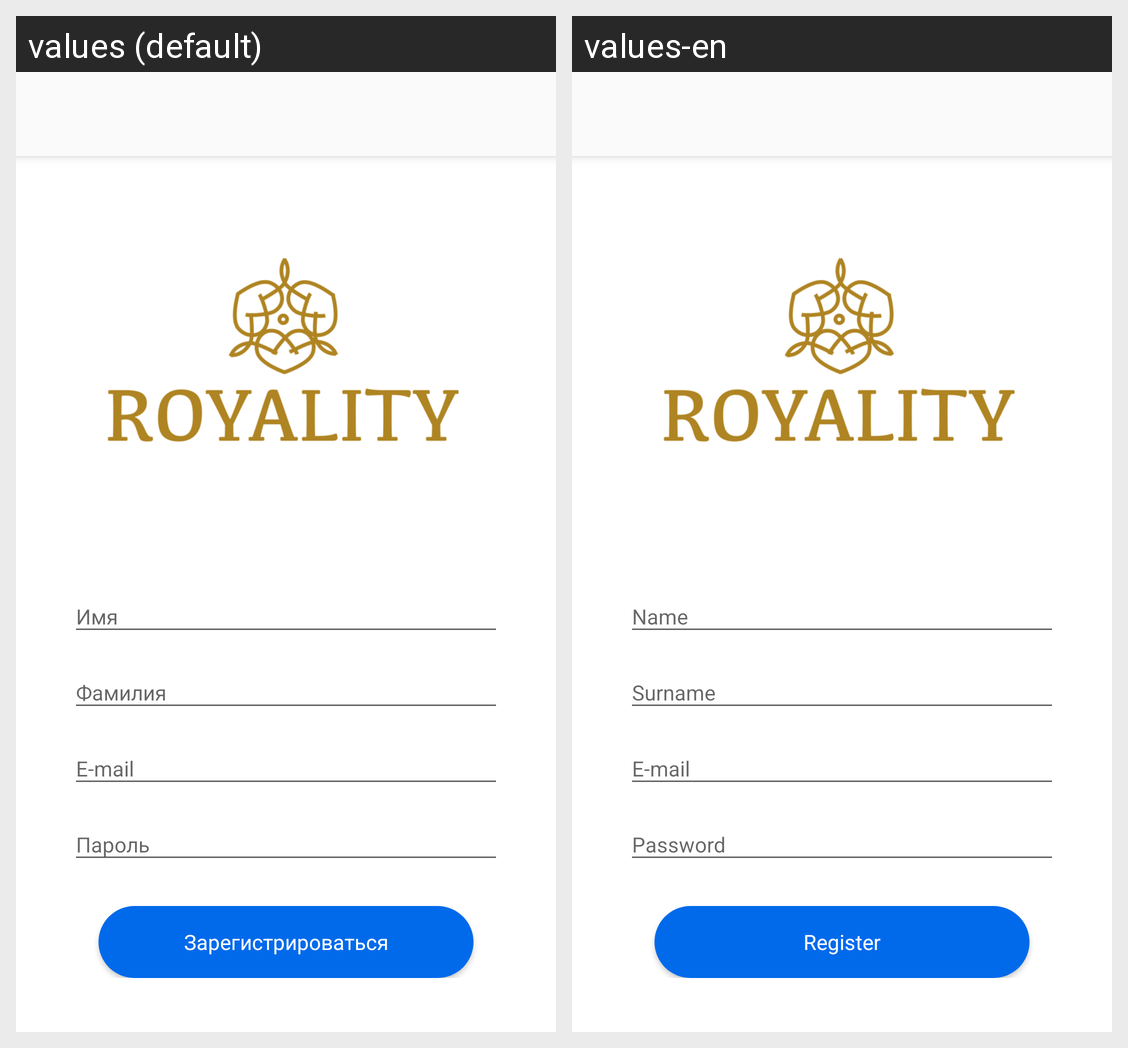

This grid shows one Android layout under two languages. Give, for every string resource on the screen, its name, the default text and each shown locale's text.
Android screen res/layout/activity_registration.xml rendered under 2 locales, left to right: values (default), values-en. Device: Nexus 5 (rendered at 1080×1920; each locale shown at half size, 540×960, under a caption strip naming it); theme AppTheme.
Strings drawn on this screen, with the default value and each locale's value (text and hints the layout hard-codes, and strings that could not be matched under every locale, appear in the picture but are not listed):

name
  values: Имя
  values-en: Name

surname
  values: Фамилия
  values-en: Surname

email
  values: E-mail
  values-en: E-mail  [not translated; the default value is used]

password
  values: Пароль
  values-en: Password

sign_up_2
  values: Зарегистрироваться
  values-en: Register
